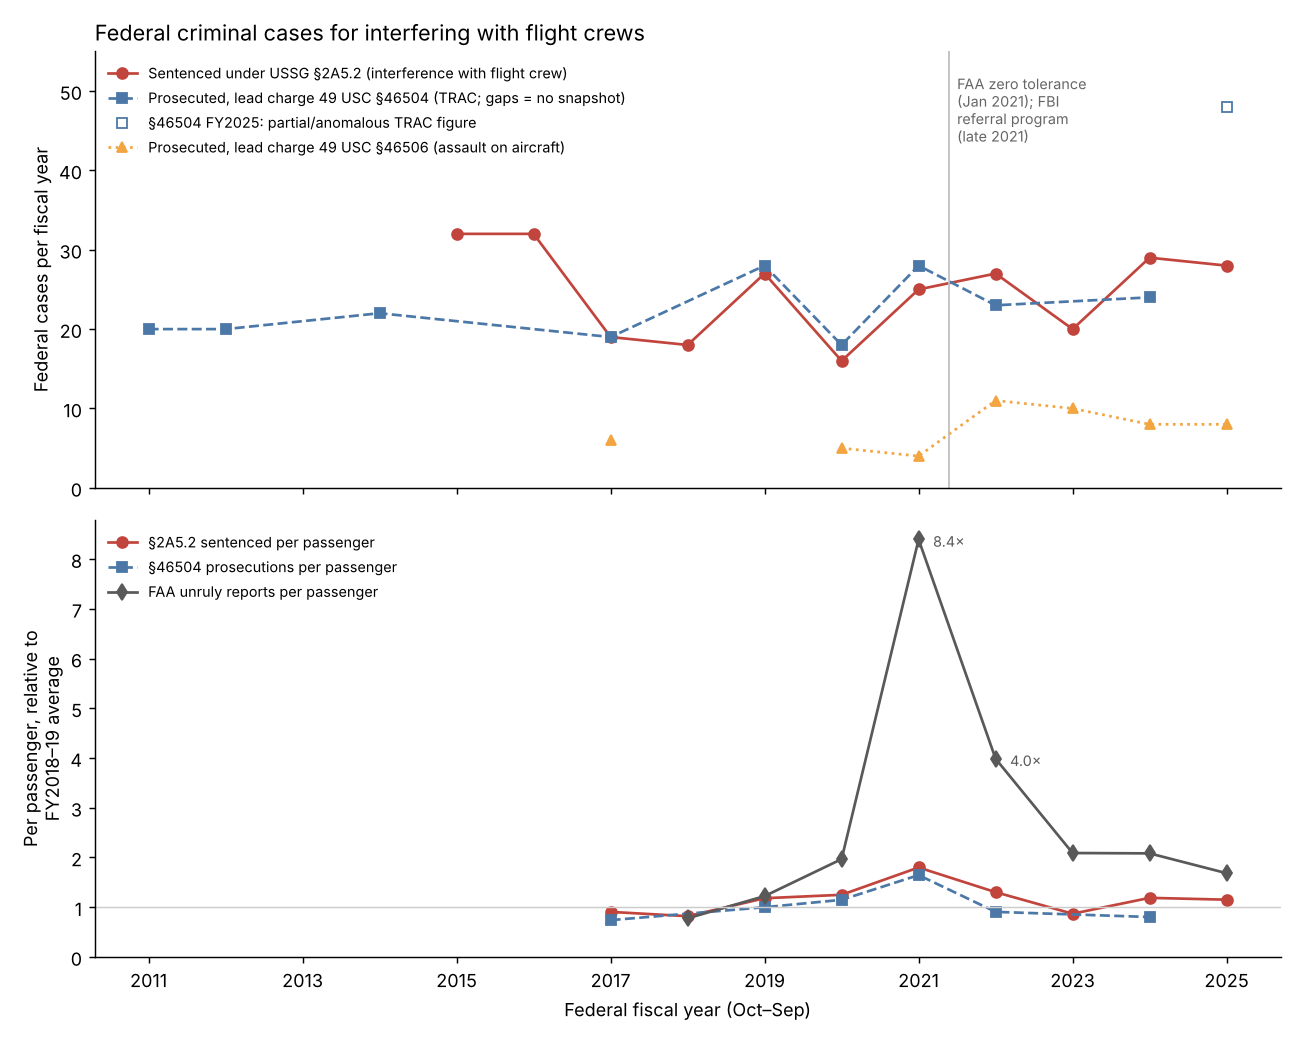

The data file committed next to this chart (first rows):
fiscal_year, ussc_2A5_2_sentenced, trac_46504_prosecutions, trac_46504_partial, trac_46506_prosecutions, pax_M, faa_reports, ussc_2A5_2_sentenced_per_100M_pax, trac_46504_prosecutions_per_100M_pax, faa_reports_per_100M_pax
2011, , 20.0, False, , , , , , 
2012, , 20.0, False, , , , , , 
2013, , , , , , , , , 
2014, , 22.0, False, , , , , , 
2015, 32.0, , , , , , , , 
2016, 32.0, , , , , , , , 
2017, 19.0, 19.0, False, 6.0, 840.9, , 2.26, 2.26, 
2018, 18.0, , , , 880.6, 710.0, 2.044, , 80.63
2019, 27.0, 28.0, False, , 916.9, 1164, 2.945, 3.054, 127
2020, 16.0, 18.0, False, 5.0, 513.3, 1048, 3.117, 3.506, 204.2
2021, 25.0, 28.0, False, 4.0, 557.1, 4854, 4.487, 5.026, 871.2
2022, 27.0, 23.0, False, 11.0, 831, 3437, 3.249, 2.768, 413.6
2023, 20.0, , , 10.0, 922.7, 2001, 2.168, , 216.9
2024, 29.0, 24.0, False, 8.0, 978.5, 2115, 2.964, 2.453, 216.1
2025, 28.0, 48.0, True, 8.0, 975, 1704, 2.872, 4.923, 174.8
